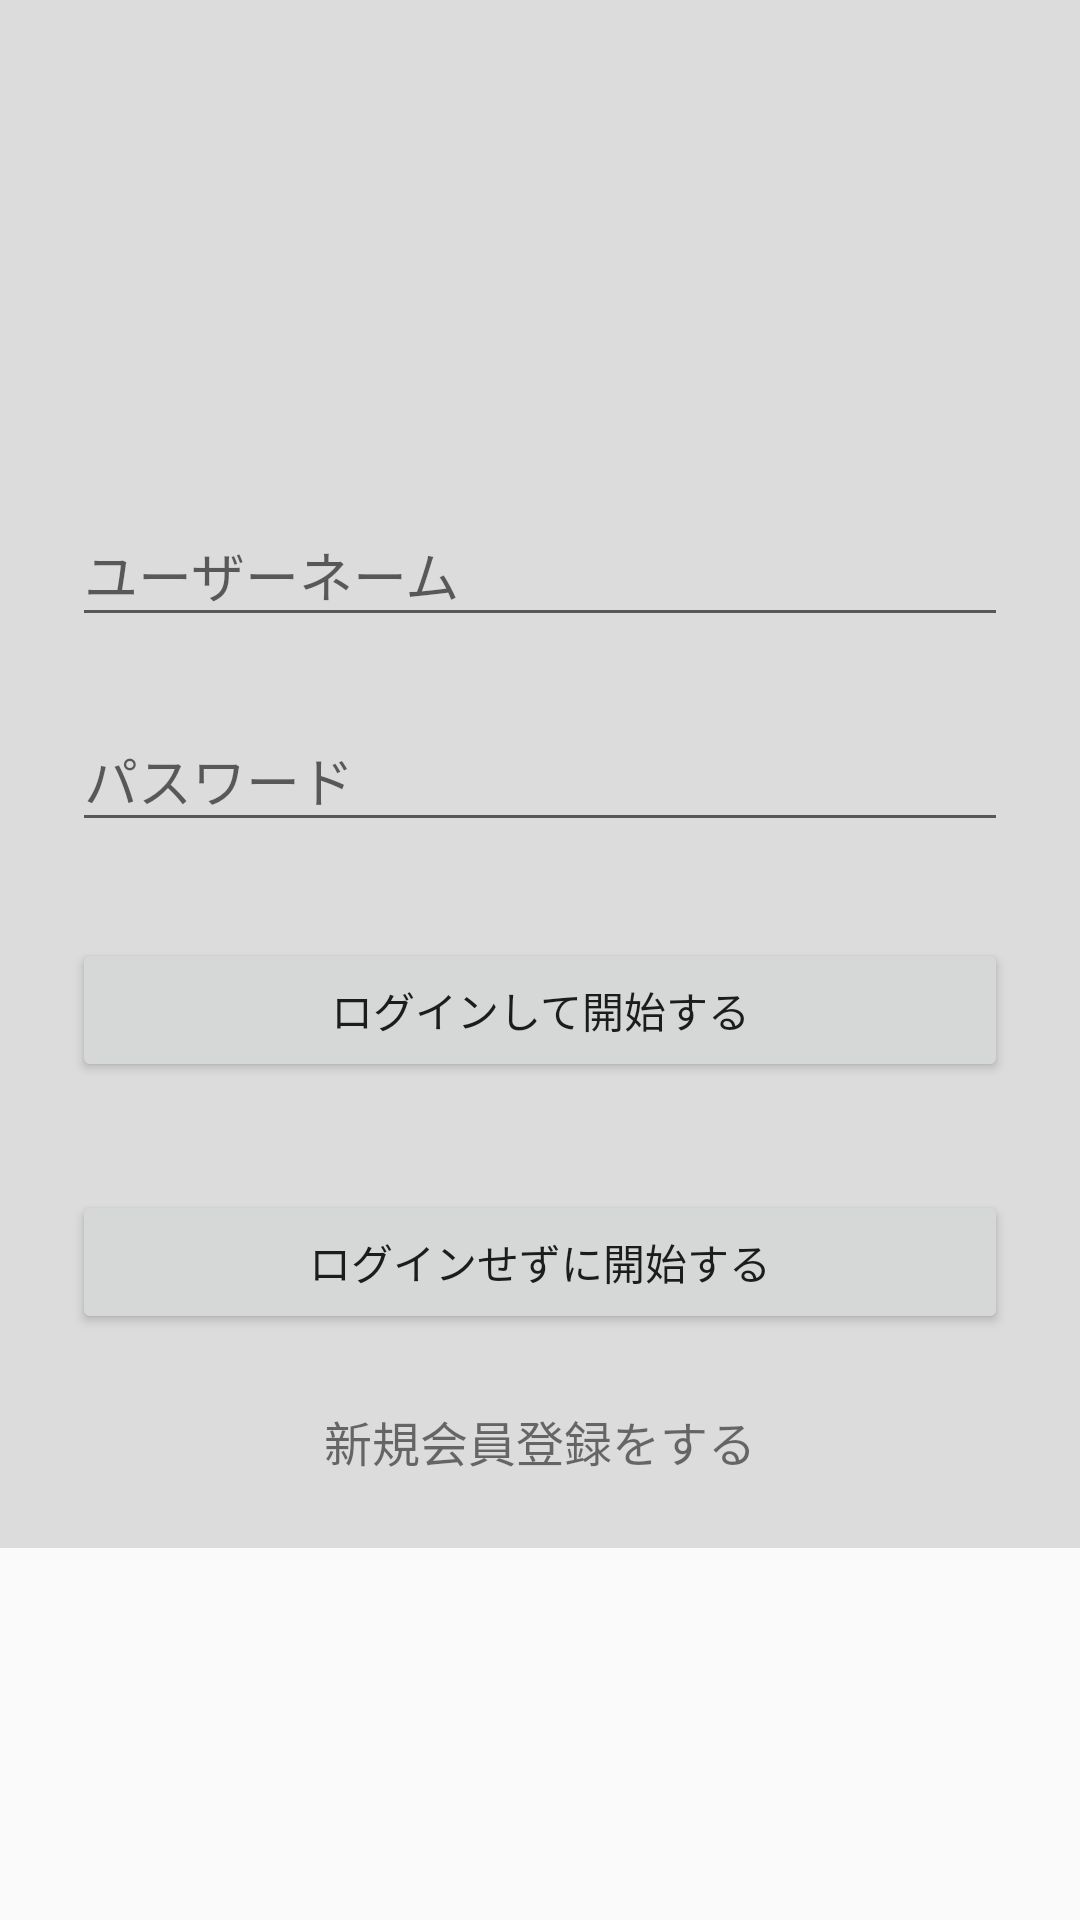

Android layout source for this screen:
<!-- AndroidManifest.xml: application theme AppTheme -->
<!-- res/layout/activity_login.xml -->
<?xml version="1.0" encoding="utf-8"?>
<ScrollView xmlns:android="http://schemas.android.com/apk/res/android"
    android:layout_width="fill_parent"
    android:layout_height="fill_parent"
    android:fitsSystemWindows="true">

    <LinearLayout
        android:orientation="vertical"
        android:layout_width="match_parent"
        android:layout_height="wrap_content"
        android:paddingTop="56dp"
        android:paddingLeft="24dp"
        android:paddingRight="24dp"
        android:background="#dcdcdc"
        >

        <ImageView android:src="@drawable/ic_mr_button_connected_00_light"
            android:layout_width="wrap_content"
            android:layout_height="72dp"
            android:layout_marginBottom="24dp"
            android:layout_gravity="center_horizontal" />

        
        <android.support.design.widget.TextInputLayout
            android:layout_width="match_parent"
            android:layout_height="wrap_content"
            android:layout_marginTop="8dp"
            android:layout_marginBottom="8dp">
            <EditText android:id="@+id/input_name"
                android:layout_width="match_parent"
                android:layout_height="wrap_content"
                android:inputType="textCapWords"
                android:hint="ユーザーネーム" />
        </android.support.design.widget.TextInputLayout>

        
        <android.support.design.widget.TextInputLayout
            android:layout_width="match_parent"
            android:layout_height="wrap_content"
            android:layout_marginTop="8dp"
            android:layout_marginBottom="8dp">
            <EditText android:id="@+id/input_password"
                android:layout_width="match_parent"
                android:layout_height="wrap_content"
                android:inputType="textPassword"
                android:hint="パスワード"/>
        </android.support.design.widget.TextInputLayout>

        <android.support.v7.widget.AppCompatButton
            android:id="@+id/btn_login"
            android:layout_width="fill_parent"
            android:layout_height="wrap_content"
            android:layout_marginTop="24dp"
            android:layout_marginBottom="24dp"
            android:padding="12dp"
            android:text="ログインして開始する"/>

        <android.support.v7.widget.AppCompatButton
            android:id="@+id/btn_no_login"
            android:layout_width="fill_parent"
            android:layout_height="wrap_content"
            android:layout_marginTop="12dp"
            android:layout_marginBottom="24dp"
            android:padding="12dp"
            android:text="ログインせずに開始する"/>
        <TextView android:id="@+id/link_signup"
            android:layout_width="fill_parent"
            android:layout_height="wrap_content"
            android:layout_marginBottom="24dp"
            android:text="新規会員登録をする"
            android:gravity="center"
            android:textSize="16dip"/>

    </LinearLayout>
</ScrollView>
<!-- resources referenced by this layout -->
<resources>
  <style name="AppTheme" parent="Theme.AppCompat.Light.NoActionBar">
          
          <item name="colorPrimary">#333333</item>
          <item name="colorPrimaryDark">#444444</item>
          <item name="colorAccent">@color/colorAccent</item>
      </style>
  <color name="colorAccent">#FF4081</color>
</resources>
